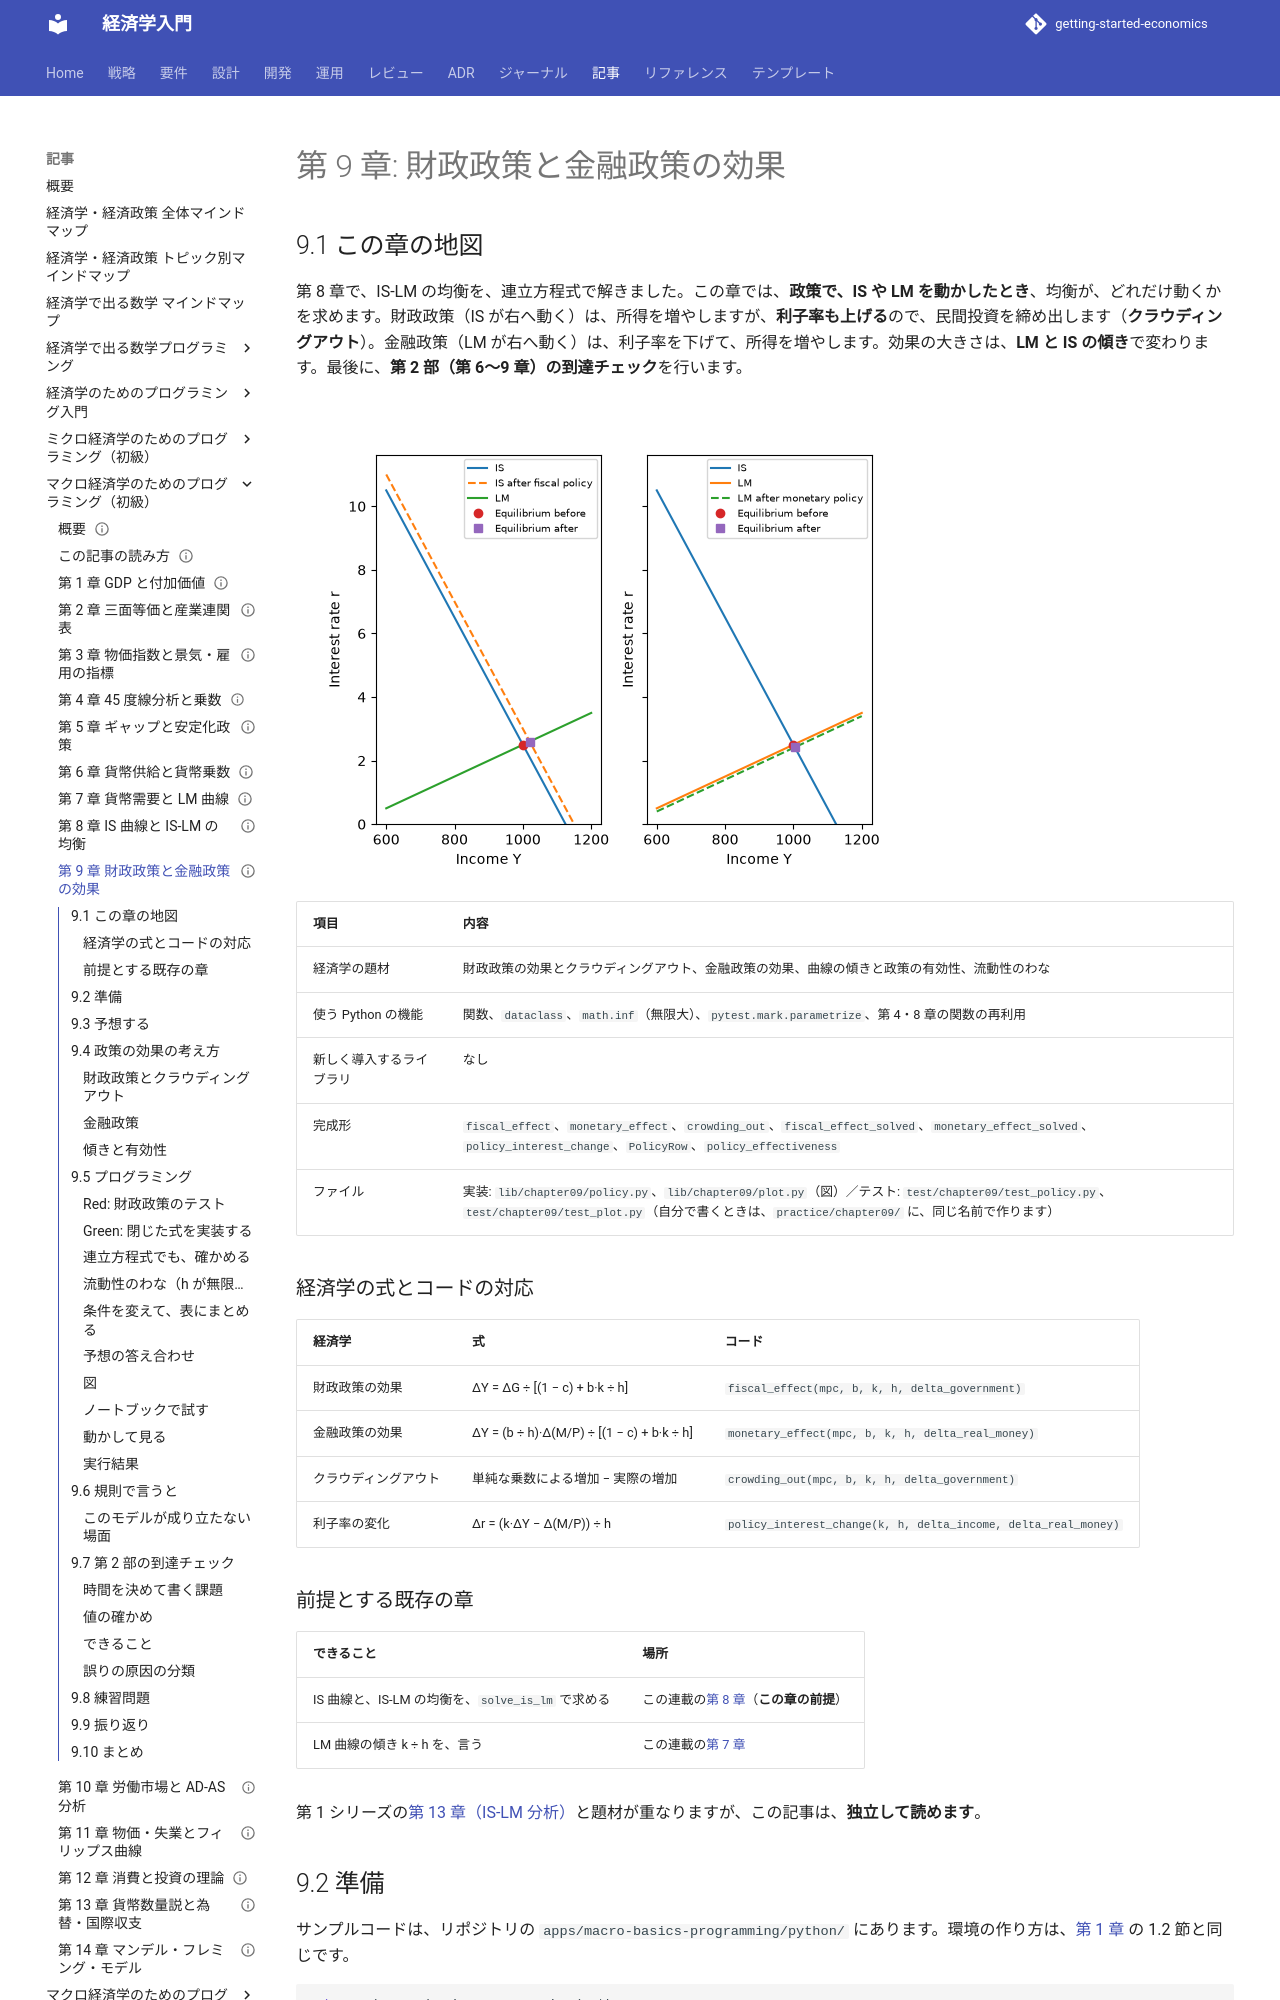

repository: k2works/getting-started-economics · page: article/macro-basics-programming/09-fiscal-and-monetary-policy/index.html · generator: mkdocs

---
type: Article
title: "第 9 章: 財政政策と金融政策の効果"
description: "IS-LM で、財政政策の効果とクラウディングアウトを、閉じた式と連立方程式の両方で求める。曲線の傾きと政策の有効性、流動性のわなを確かめ、第 2 部の到達チェックを行う。"
tags: [article,macro-basics-programming,python]
status: draft
generated: { by: claude-code/claude-sonnet-5-5, at: 2026-11-21T00:00:00Z }
---

# 第 9 章: 財政政策と金融政策の効果

## 9.1 この章の地図

第 8 章で、IS-LM の均衡を、連立方程式で解きました。この章では、**政策で、IS や LM を動かしたとき**、均衡が、どれだけ動くかを求めます。財政政策（IS が右へ動く）は、所得を増やしますが、**利子率も上げる**ので、民間投資を締め出します（**クラウディングアウト**）。金融政策（LM が右へ動く）は、利子率を下げて、所得を増やします。効果の大きさは、**LM と IS の傾き**で変わります。最後に、**第 2 部（第 6〜9 章）の到達チェック**を行います。

![財政政策（左）と金融政策（右）。財政政策では IS が右へ動き、均衡は（1000、2.5）から（1020、2.6）へ。金融政策では LM が右へ動き、（1004、2.42）へ](images/ch09-policy-shifts.png)

| 項目 | 内容 |
| :--- | :--- |
| 経済学の題材 | 財政政策の効果とクラウディングアウト、金融政策の効果、曲線の傾きと政策の有効性、流動性のわな |
| 使う Python の機能 | 関数、`dataclass`、`math.inf`（無限大）、`pytest.mark.parametrize`、第 4・8 章の関数の再利用 |
| 新しく導入するライブラリ | なし |
| 完成形 | `fiscal_effect`、`monetary_effect`、`crowding_out`、`fiscal_effect_solved`、`monetary_effect_solved`、`policy_interest_change`、`PolicyRow`、`policy_effectiveness` |
| ファイル | 実装: `lib/chapter09/policy.py`、`lib/chapter09/plot.py`（図）／テスト: `test/chapter09/test_policy.py`、`test/chapter09/test_plot.py`（自分で書くときは、`practice/chapter09/` に、同じ名前で作ります） |

### 経済学の式とコードの対応

| 経済学 | 式 | コード |
| :--- | :--- | :--- |
| 財政政策の効果 | ΔY = ΔG ÷ [(1 − c) + b·k ÷ h] | `fiscal_effect(mpc, b, k, h, delta_government)` |
| 金融政策の効果 | ΔY = (b ÷ h)·Δ(M/P) ÷ [(1 − c) + b·k ÷ h] | `monetary_effect(mpc, b, k, h, delta_real_money)` |
| クラウディングアウト | 単純な乗数による増加 − 実際の増加 | `crowding_out(mpc, b, k, h, delta_government)` |
| 利子率の変化 | Δr = (k·ΔY − Δ(M/P)) ÷ h | `policy_interest_change(k, h, delta_income, delta_real_money)` |

### 前提とする既存の章

| できること | 場所 |
| :--- | :--- |
| IS 曲線と、IS-LM の均衡を、`solve_is_lm` で求める | この連載の[第 8 章](08-is-curve-and-is-lm.md)（**この章の前提**） |
| LM 曲線の傾き k ÷ h を、言う | この連載の[第 7 章](07-money-demand-and-lm.md) |

第 1 シリーズの[第 13 章（IS-LM 分析）](../economics-programming/13-is-lm-analysis.md)と題材が重なりますが、この記事は、**独立して読めます**。

## 9.2 準備

サンプルコードは、リポジトリの `apps/macro-basics-programming/python/` にあります。環境の作り方は、[第 1 章](01-gdp-and-value-added.md) の 1.2 節と同じです。

```bash
cd apps/macro-basics-programming/python
uv sync
uv run pytest test/chapter09
```

```text
34 passed
```

自分でコードを書くときは、`practice/chapter09/` を作って、完成形と同じ名前（`policy.py`・`test_policy.py`）のファイルに書きます。テストは、`uv run pytest practice/chapter09` で動かします。**完成形（`lib/` と `test/`）は、答え合わせ用です。** 自分で書き終えてから、開いてください。
